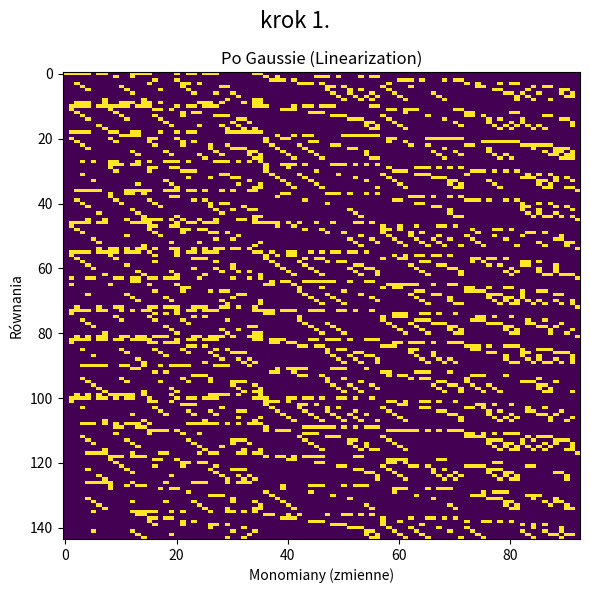
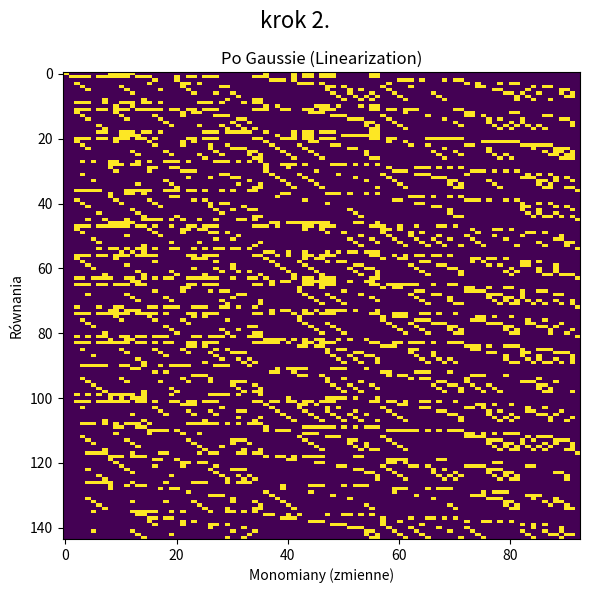
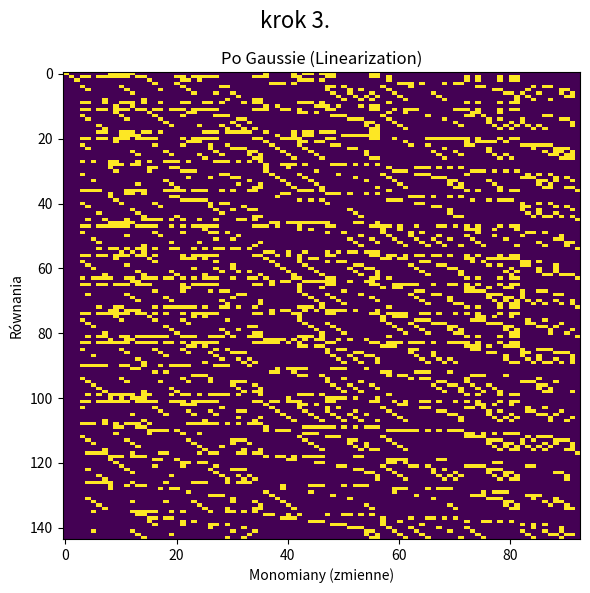
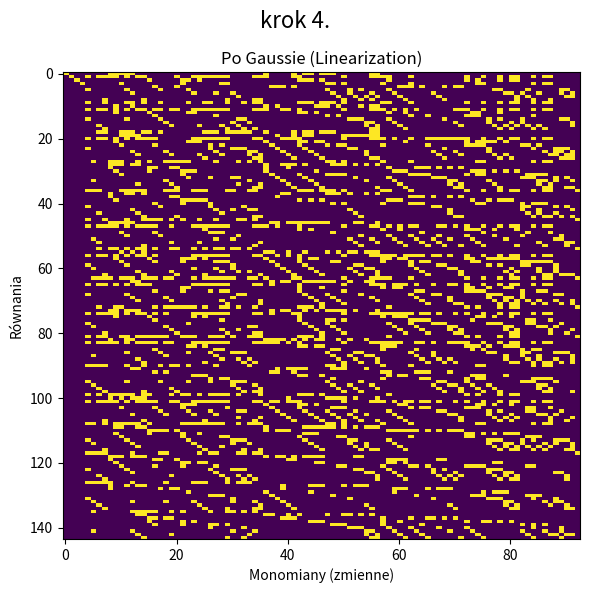
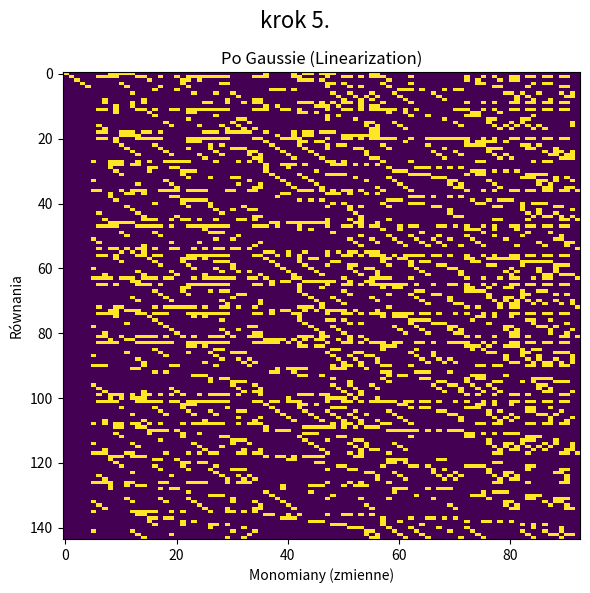
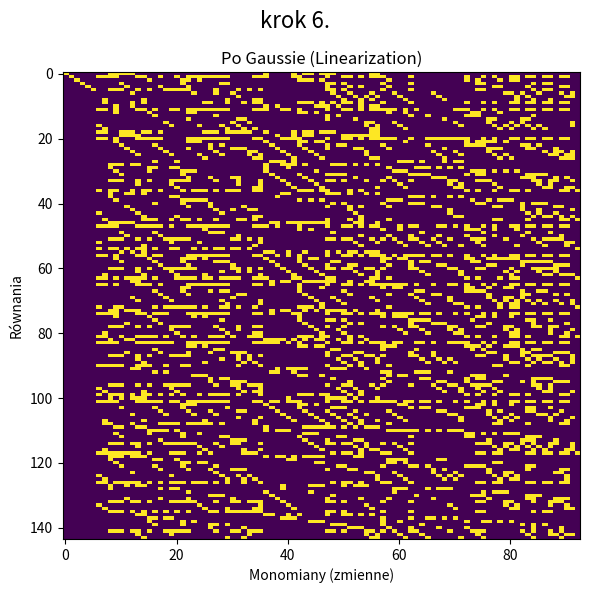
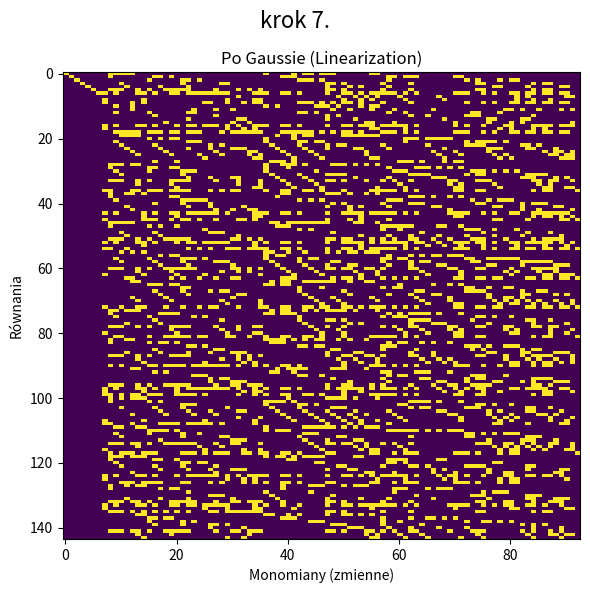
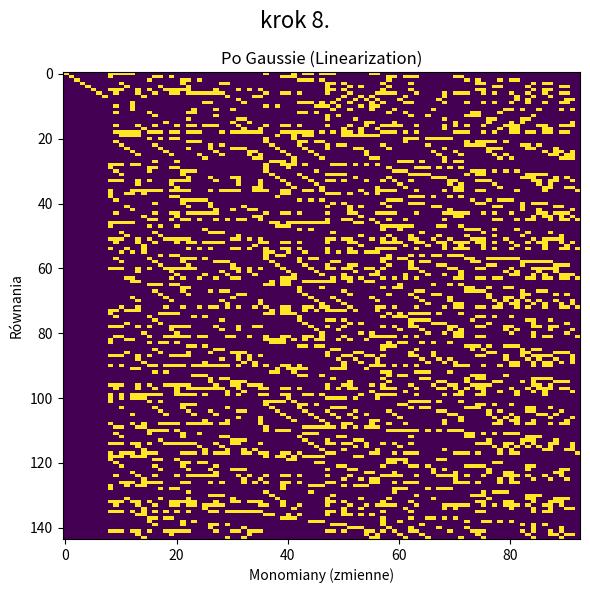
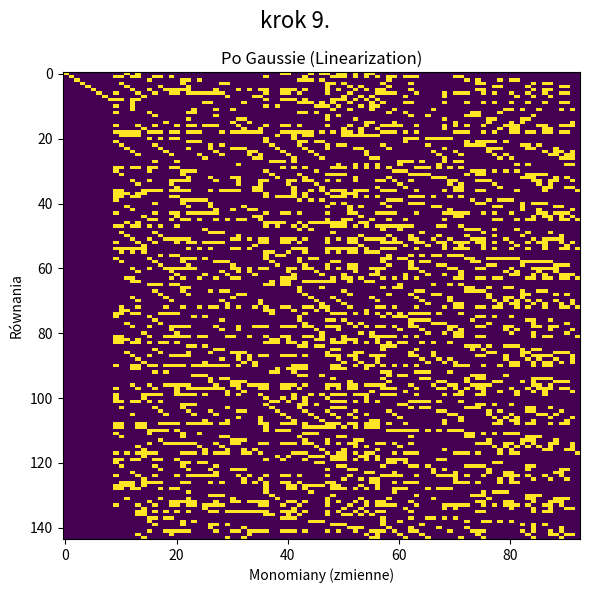
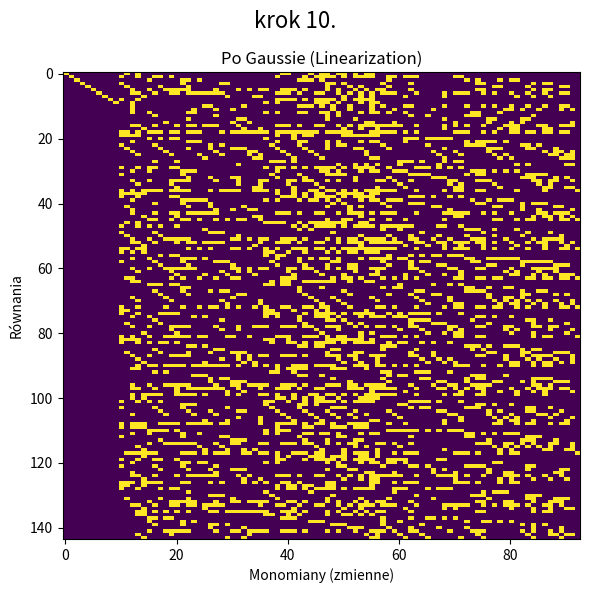
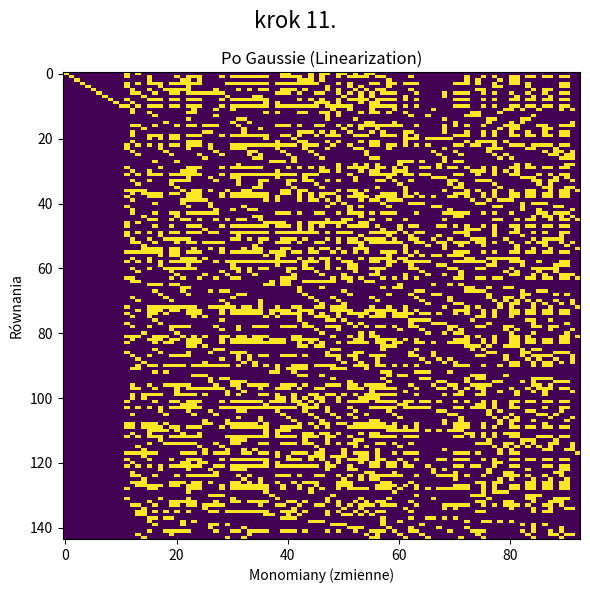
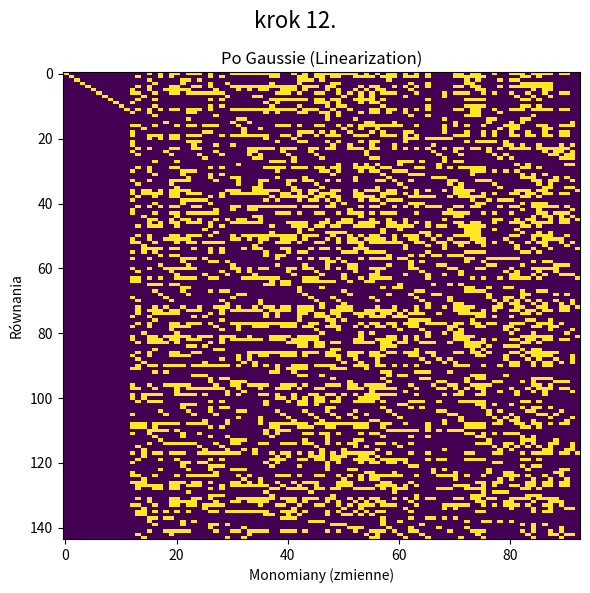
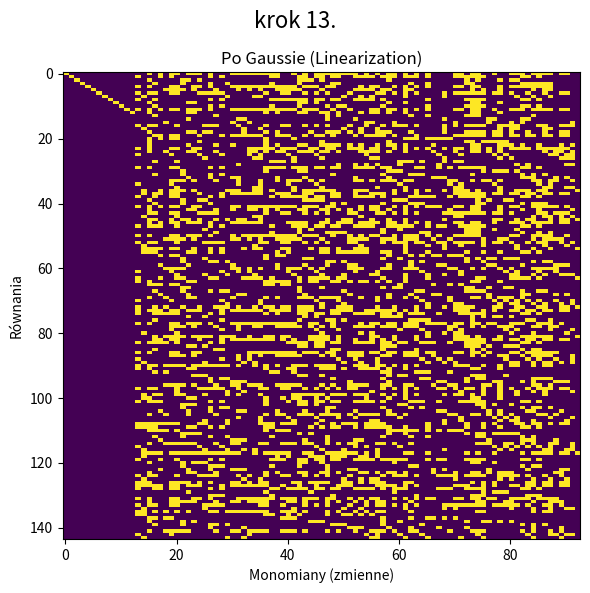
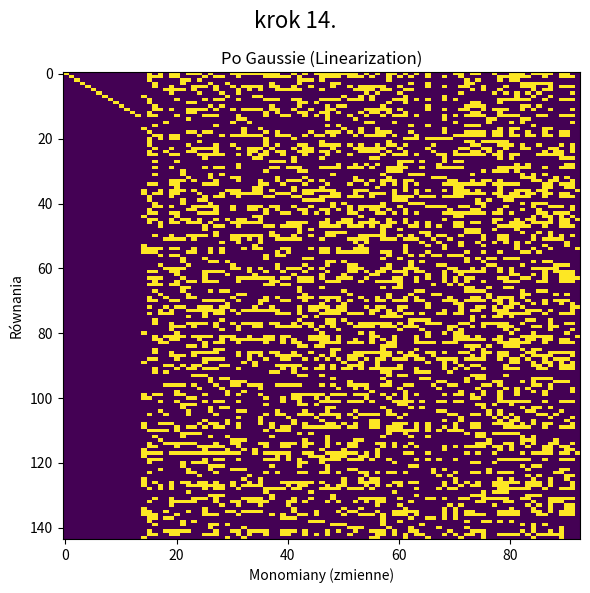
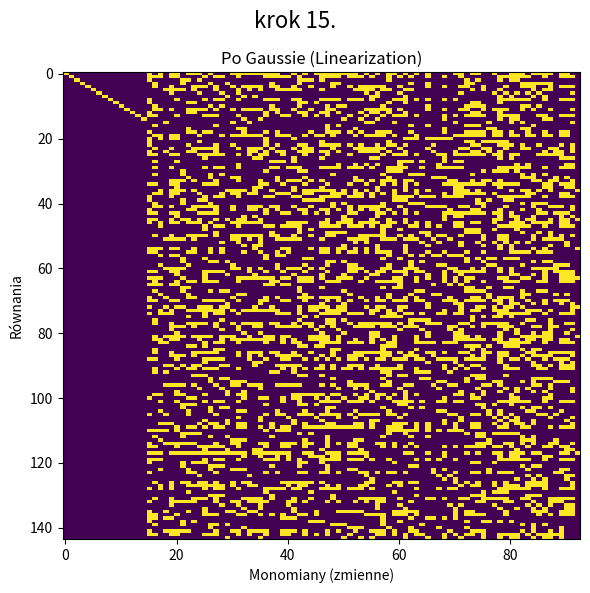
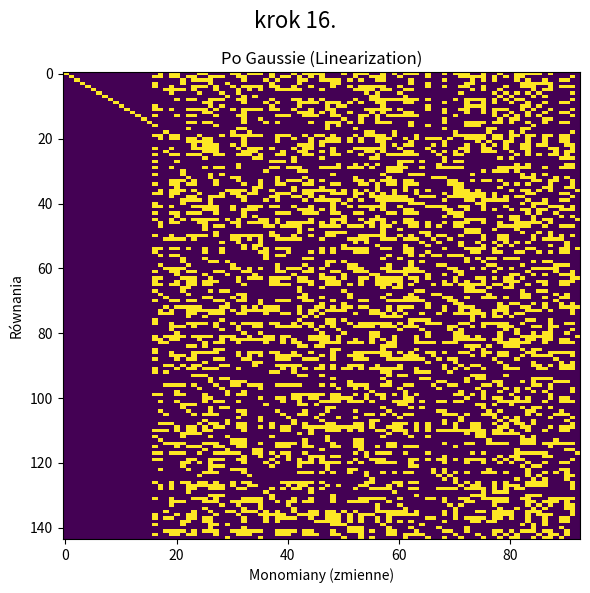

The matplotlib source for these figures, in order:
import numpy as np
from itertools import combinations
import sys
import matplotlib.pyplot as plt  # Dodano do wizualizacji

# ==========================================
# CZĘŚĆ 1: SYSTEM KRYPTOGRAFICZNY MQ
# ==========================================


class MQSystem:
    def __init__(self, n, m):
        """
        Inicjalizacja systemu.
        n: liczba zmiennych (bitów w bloku)
        m: liczba równań (musi być m >= n, dla XL najlepiej m > n)
        """
        self.n = n
        self.m = m
        print(f"\n[SYSTEM] Inicjalizacja MQ (n={n} zmiennych, m={m} równań)")

    def generate_keys(self):
        """
        Generuje klucz publiczny (losowe wielomiany) i 'symuluje' klucz prywatny.
        W prawdziwym HFE/Rainbow klucz publiczny jest tworzony przez złożenie S o F o T.
        Tutaj, dla celów edukacyjnych ataku XL, generujemy losowy układ.
        """
        print("[SYSTEM] Generowanie kluczy...")
        # Klucz publiczny: P(x) = xGx + Bx + a
        # Gamma: część kwadratowa (m x n x n)
        self.pub_gamma = np.random.randint(
            0, 2, (self.m, self.n, self.n), dtype=np.int8
        )
        # Beta: część liniowa (m x n)
        self.pub_beta = np.random.randint(0, 2, (self.m, self.n), dtype=np.int8)
        # Alpha: wyraz wolny (m)
        self.pub_alpha = np.random.randint(0, 2, self.m, dtype=np.int8)

        print("  -> Klucz publiczny wygenerowany (zestaw wielomianów).")
        # W tym demo nie implementujemy pełnej struktury S o F o T,
        # ponieważ atak XL ignoruje strukturę klucza prywatnego.

    def encrypt_block(self, bits):
        """Szyfruje jeden blok n-bitowy."""
        # Wzór: y_k = x * G_k * x^T + B_k * x^T + a_k  (wszystko mod 2)
        ciphertext = np.zeros(self.m, dtype=np.int8)
        for i in range(self.m):
            # Część kwadratowa: x^T * G * x
            quad = bits @ self.pub_gamma[i] @ bits
            # Część liniowa: B * x
            lin = bits @ self.pub_beta[i]
            # Suma + wyraz wolny
            ciphertext[i] = (quad + lin + self.pub_alpha[i]) % 2
        return ciphertext

    def decrypt_block_legitimate(self, cipher_block):
        """
        Symulacja legalnego deszyfrowania przez właściciela klucza.
        Ponieważ n jest małe (np. 8 bitów), właściciel może użyć tablicy przeglądowej
        lub szybkiego brute-force (symulując posiadanie 'pułapki').
        """
        # Dla n=8 to tylko 256 możliwości. W prawdziwym świecie to by nie zadziałało,
        # ale na potrzeby demo pozwala pokazać proces: Szyfr -> Deszyfr.
        for i in range(2**self.n):
            candidate_bits = np.array(
                [int(b) for b in format(i, f"0{self.n}b")], dtype=np.int8
            )
            check = self.encrypt_block(candidate_bits)
            if np.array_equal(check, cipher_block):
                return candidate_bits
        return None

    def text_to_blocks(self, text):
        """Zamienia tekst na listę bloków bitowych."""
        print(f"[SYSTEM] Konwersja tekstu: '{text}' na wektory bitowe...")
        blocks = []
        # Używamy prostego kodowania: 1 znak = 1 blok (dla n=8)
        # Jeśli n > 8, dopełniamy zerami.
        for char in text:
            val = ord(char)
            bits_str = format(val, f"0{self.n}b")
            # Jeśli n < 8, ucinamy (dla demo zakładamy n >= 8)
            if len(bits_str) > self.n:
                bits_str = bits_str[-self.n :]

            vec = np.array([int(b) for b in bits_str], dtype=np.int8)
            blocks.append(vec)
        return blocks

    def blocks_to_text(self, blocks):
        chars = []
        for b in blocks:
            # Zamiana wektora bitów na int
            val = 0
            for bit in b:
                val = (val << 1) | int(bit)
            chars.append(chr(val))
        return "".join(chars)


# ==========================================
# CZĘŚĆ 2: IMPLEMENTACJA ATAKU XL
# ==========================================


class XLAttacker:
    def __init__(self, mq_system):
        self.sys = mq_system
        self.n = mq_system.n
        self.m = mq_system.m

    def generate_monomials(self, degree):
        """Generuje wszystkie unikalne monomiany do stopnia 'degree'."""
        # W GF(2) x^2 = x, więc interesują nas tylko unikalne kombinacje zmiennych
        monomials = []

        # Stopień 0 (wyraz wolny - 1)
        # Stopnie 1..D
        for d in range(1, degree + 1):
            # combinations generuje posortowane krotki, np. (0, 2) dla x0*x2
            for combo in combinations(range(self.n), d):
                monomials.append(combo)

        # Sortujemy je, żeby mieć stałą kolejność (najpierw najkrótsze, potem leksykograficznie)
        monomials.sort(key=lambda x: (len(x), x))
        return monomials

    def multiply_monomial(self, mono1, mono2):
        """Mnoży dwa monomiany w GF(2). Np. (1, 2) * (2, 3) = (1, 2, 3)"""
        # Suma zbiorów indeksów, usunięcie duplikatów (bo x_i * x_i = x_i)
        combined = set(mono1) | set(mono2)
        return tuple(sorted(list(combined)))

    def solve(self, ciphertext, D=3, visualize=False):
        print(f"\n[ATAK XL] Rozpoczynam atak z parametrem D={D}")

        # 1. Baza monomianów (wszystkie możliwe składniki w macierzy)
        all_monos = self.generate_monomials(D)
        mono_to_col = {m: i for i, m in enumerate(all_monos)}
        num_cols = len(all_monos) + 1  # +1 na wyraz wolny (prawa strona równania)

        print(f"  -> Liczba wszystkich monomianów (kolumn): {num_cols}")

        rows = []

        # 2. Generowanie równań (Expansion)
        print("  -> Generowanie wierszy macierzy (Expansion)...")
        for eq_idx in range(self.m):
            base_eq_monos = []

            # Gamma (kwadratowe)
            for r in range(self.n):
                for c in range(r, self.n):
                    val = self.sys.pub_gamma[eq_idx, r, c]
                    if r != c:
                        val ^= self.sys.pub_gamma[eq_idx, c, r]
                    if val == 1:
                        base_eq_monos.append(tuple(sorted(set((r, c)))))

            # Beta (liniowe)
            for r in range(self.n):
                if self.sys.pub_beta[eq_idx, r] == 1:
                    base_eq_monos.append((r,))

            # Alpha + Ciphertext
            constant = (self.sys.pub_alpha[eq_idx] + ciphertext[eq_idx]) % 2

            # Mnożenie przez monomiany x_k (Expansion)
            mult_monos = [()]
            if D > 2:
                mult_monos += self.generate_monomials(D - 2)

            for mult_m in mult_monos:
                row = np.zeros(num_cols, dtype=np.int8)
                for term in base_eq_monos:
                    new_term = self.multiply_monomial(term, mult_m)
                    if new_term in mono_to_col:
                        row[mono_to_col[new_term]] ^= 1

                if constant == 1:
                    if mult_m == ():
                        row[-1] ^= 1
                    else:
                        row[mono_to_col[mult_m]] ^= 1

                rows.append(row)

        matrix = np.array(rows, dtype=np.int8)
        print(
            f"  -> Macierz XL zbudowana. Rozmiar: {matrix.shape[0]}x{matrix.shape[1]}"
        )

        # Zachowujemy kopię macierzy przed eliminacją do wizualizacji
        matrix_before = None
        if visualize:
            matrix_before = matrix.copy()

        print("  -> Rozpoczynam eliminację Gaussa (to może chwilę potrwać)...")

        # 3. Linearyzacja (Gauss)
        solved_matrix = self.gauss_elimination_gf2(matrix)

        # 4. Wizualizacja (jeśli włączona)
        if visualize:
            self.visualize_attack(
                matrix_before, solved_matrix, "Wizualizacja Ataku XL (Pojedynczy Blok)"
            )

        # 5. Odczytanie wyniku
        print("  -> Analiza wyników...")
        res_bits = np.zeros(self.n, dtype=np.int8)
        solved_count = 0

        for row in solved_matrix:
            ones = np.where(row[:-1] == 1)[0]
            if len(ones) == 1:
                idx = ones[0]
                mono = all_monos[idx]
                if len(mono) == 1:
                    var_idx = mono[0]
                    res_bits[var_idx] = row[-1]
                    solved_count += 1

        if solved_count == self.n:
            print(f"  [SUKCES] Odzyskano wszystkie {self.n} zmiennych!")
            return res_bits
        else:
            print(f"  [PORAŻKA] Odzyskano tylko {solved_count}/{self.n} zmiennych.")
            return None

    def gauss_elimination_gf2(self, M):
        """Standardowa eliminacja Gaussa nad GF(2)."""
        M = M.copy()
        rows, cols = M.shape
        pivot_row = 0

        for j in range(cols - 1):
            M_old = M.copy()
            if pivot_row >= rows:
                break
            candidates = np.where(M[pivot_row:, j] == 1)[0]
            if len(candidates) == 0:
                continue

            curr = candidates[0] + pivot_row
            M[[pivot_row, curr]] = M[[curr, pivot_row]]

            others = np.where(M[:, j] == 1)[0]
            for r_idx in others:
                if r_idx != pivot_row:
                    M[r_idx] ^= M[pivot_row]

            pivot_row += 1
            self.visualize_attack(M_old, M, "krok " + str(j + 1) + ".")
        return M

    def visualize_attack(self, matrix_before, matrix_after, title):
        """Rysuje macierze przed i po ataku."""
        print(f"  -> [GRAFIKA] Generowanie wykresu: {title}...")
        plt.figure(figsize=(6, 6))

        # Macierz przed
        # plt.subplot(1, 2, 1)
        # plt.title("Przed Gaussem (Expansion)", fontsize=12)
        # plt.imshow(matrix_before, cmap="binary", interpolation="nearest", aspect="auto")
        # plt.xlabel("Monomiany (zmienne)")
        # plt.ylabel("Równania")

        # Macierz po
        # plt.subplot(1, 2, 2)
        plt.title("Po Gaussie (Linearization)", fontsize=12)
        plt.imshow(matrix_after, aspect="auto")
        plt.xlabel("Monomiany (zmienne)")
        plt.ylabel("Równania")

        plt.suptitle(title, fontsize=16)
        plt.tight_layout()

        plt.savefig(title)
        # plt.show()


# ==========================================
# CZĘŚĆ 3: PREZENTACJA (MAIN)
# ==========================================


def main():
    print("==================================================")
    print("   DEMO: Kryptografia MQ i Atak XL")
    print("==================================================\n")

    # KONFIGURACJA
    N = 8
    M = 16

    mq = MQSystem(N, M)
    mq.generate_keys()
    attacker = XLAttacker(mq)

    message = "F"
    print(f"\n[USER] Wiadomość: '{message}'")

    print("\n--- SZYFROWANIE ---")
    blocks = mq.text_to_blocks(message)
    ciphertexts = []

    for i, block in enumerate(blocks):
        ct = mq.encrypt_block(block)
        ciphertexts.append(ct)
        print(f"Blok {i} ('{message[i]}') -> zaszyfrowano.")

    print("\n==================================================")
    print("   ROZPOCZYNAM ATAK XL")
    print("==================================================")

    hacked_msg = ""
    DEGREE = 3

    for i, ct in enumerate(ciphertexts):
        print(f"\n>>> Atakowanie bloku {i}...")

        # Włączamy wizualizację TYLKO dla pierwszego bloku (i=0)
        show_plot = i == 0

        recovered_bits = attacker.solve(ct, D=DEGREE, visualize=show_plot)

        if recovered_bits is not None:
            char = mq.blocks_to_text([recovered_bits])
            print(f"  -> Zdekodowano: '{char}'")
            hacked_msg += char
        else:
            hacked_msg += "?"

    print("\n==================================================")
    print(f"Złamane hasło: {hacked_msg}")


if __name__ == "__main__":
    main()
